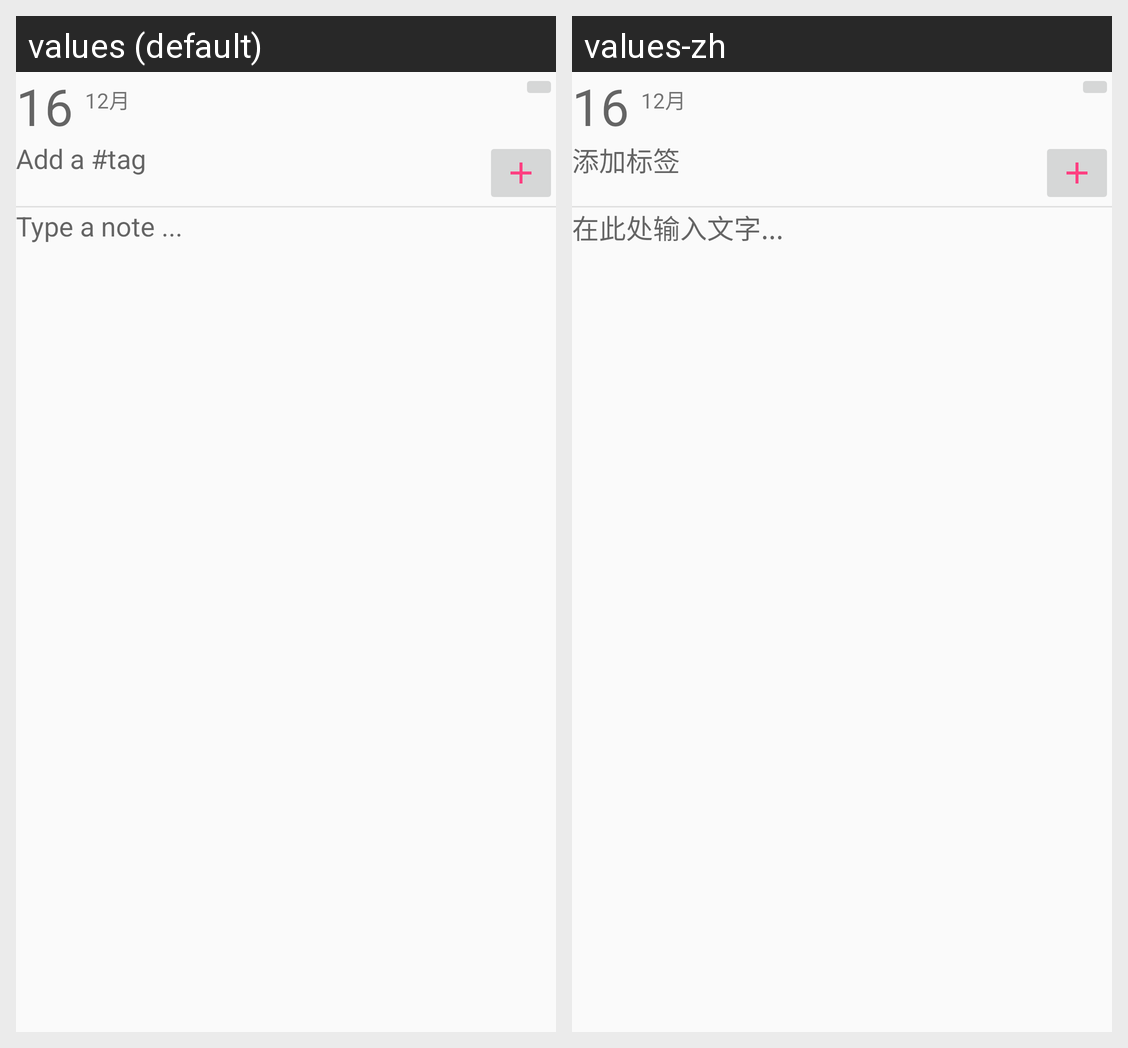

Strings drawn on this Android screen and how each of the app's shown locales translates them:
Android screen res/layout/activity_editor.xml rendered under 2 locales, left to right: values (default), values-zh. Device: Nexus 5 (rendered at 1080×1920; each locale shown at half size, 540×960, under a caption strip naming it); theme EditorTheme.
Strings drawn on this screen, with the default value and each locale's value (text and hints the layout hard-codes, and strings that could not be matched under every locale, appear in the picture but are not listed):

add_a_tag
  values: Add a #tag
  values-zh: 添加标签

hint_type_a_note
  values: Type a note ...
  values-zh: 在此处输入文字...
